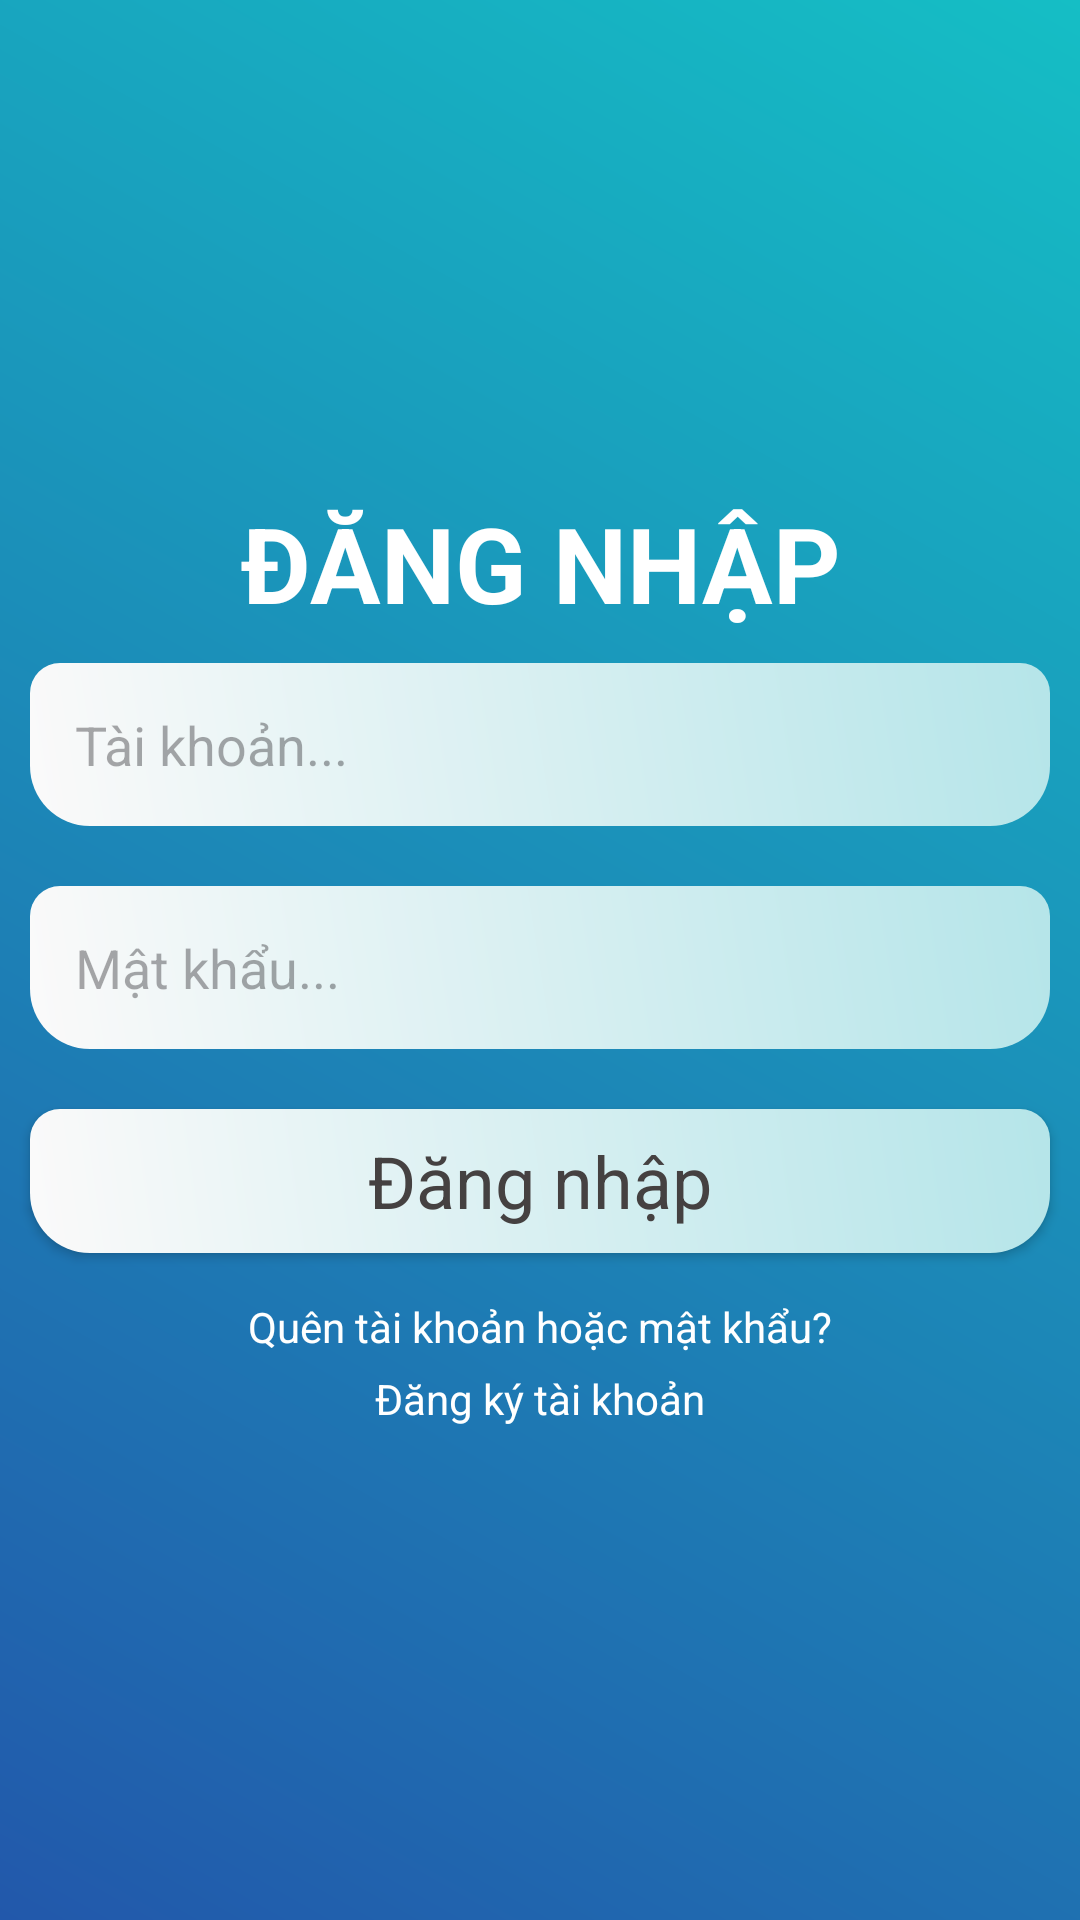

This screen was rendered from an Android layout file. Write that file and the resources it references.
<!-- AndroidManifest.xml: application theme Theme.SoThuChi_QLTaiChinh -->
<!-- res/layout/activity_gui_dang_nhap.xml -->
<?xml version="1.0" encoding="utf-8"?>
<LinearLayout xmlns:android="http://schemas.android.com/apk/res/android"
    xmlns:app="http://schemas.android.com/apk/res-auto"
    xmlns:tools="http://schemas.android.com/tools"
    android:id="@+id/main"
    android:layout_width="match_parent"
    android:layout_height="match_parent"
    android:orientation="vertical"
    android:gravity="center"
    android:background="@drawable/background_color_login"
    tools:context=".gui.gui_DangNhap">

    <ScrollView
        android:layout_width="match_parent"
        android:layout_height="wrap_content">

        <LinearLayout
            android:layout_width="match_parent"
            android:layout_height="wrap_content"
            android:gravity="center"
            android:orientation="vertical">

            <TextView
                android:layout_width="match_parent"
                android:layout_height="wrap_content"
                android:gravity="center"
                android:textColor="@color/white"
                android:textStyle="bold"
                android:textSize="35sp"
                android:text="ĐĂNG NHẬP"
                android:textAppearance="?android:textAppearanceLarge" />

            <EditText
                android:id="@+id/txtTaiKhoan"
                android:layout_width="match_parent"
                android:layout_height="wrap_content"
                android:layout_margin="10dp"
                android:background="@drawable/edittext_background_login"
                android:hint="Tài khoản..."
                android:padding="15dp"
                android:textColor="#454141"
                app:backgroundTint="@null" />

            <EditText
                android:id="@+id/txtMatKhau"
                android:layout_width="match_parent"
                android:layout_height="wrap_content"
                android:layout_margin="10dp"
                android:background="@drawable/edittext_background_login"
                android:hint="Mật khẩu..."
                android:padding="15dp"
                android:textColor="#454141"
                app:backgroundTint="@null"
                android:inputType="textPassword"/>

            <Button
                android:id="@+id/btnDangNhap"
                android:layout_width="match_parent"
                android:layout_height="wrap_content"
                android:layout_margin="10dp"
                android:background="@drawable/edittext_background_login"
                android:text="Đăng nhập"
                android:textAppearance="?android:textAppearanceMedium"
                android:textColor="#454141"
                android:textSize="24sp"
                app:backgroundTint="@null" />

            <TextView
                android:id="@+id/btnOpenQuenMK"
                android:layout_width="match_parent"
                android:layout_height="wrap_content"
                android:gravity="center"
                android:paddingTop="5dp"
                android:text="Quên tài khoản hoặc mật khẩu?"
                android:textAllCaps="false"
                android:textColor="#FFFFFF" />

            <TextView
                android:id="@+id/btnOpenDangKy"
                android:layout_width="match_parent"
                android:layout_height="wrap_content"
                android:gravity="center"
                android:paddingTop="5dp"
                android:text="Đăng ký tài khoản"
                android:textAllCaps="false"
                android:textColor="#FFFFFF" />

        </LinearLayout>
    </ScrollView>
</LinearLayout>
<!-- resources referenced by this layout -->
<resources>
  <!-- drawable background_color_login (drawable) -->
  <?xml version="1.0" encoding="utf-8"?>
  <shape xmlns:android="http://schemas.android.com/apk/res/android">
      <gradient
          android:angle="45"
          android:startColor="#2258AB"
          android:endColor="#15BEC5"/>
  </shape>
  <!-- drawable edittext_background_login (drawable) -->
  <?xml version="1.0" encoding="utf-8"?>
  <shape xmlns:android="http://schemas.android.com/apk/res/android">
      <gradient
          android:angle="45"
          android:startColor="#FBFAFA"
          android:endColor="#B5E5E9"/>
  
      <corners
          android:topRightRadius="10dp"
          android:topLeftRadius="10dp"
          android:bottomRightRadius="20dp"
          android:bottomLeftRadius="20dp"/>
  </shape>
  <style name="Theme.SoThuChi_QLTaiChinh" parent="Base.Theme.SoThuChi_QLTaiChinh" />
  <style name="Base.Theme.SoThuChi_QLTaiChinh" parent="Theme.Material3.DayNight.NoActionBar">
          
          
      </style>
  <!-- not gathered from this repository: default colours our renderer supplied (Android Studio template values) -->
  <color name="white">#FFFFFFFF</color>
</resources>
